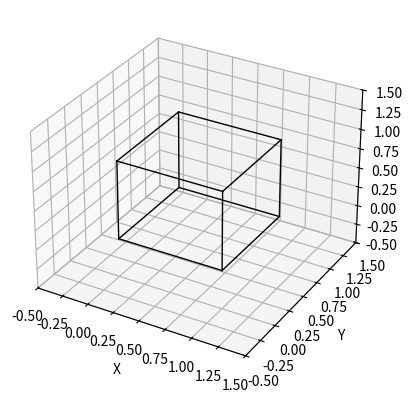

Source code (Python):
import numpy as np
import matplotlib.pyplot as plt
from mpl_toolkits.mplot3d import Axes3D

# 定义四维超立方体的所有顶点
vertices = np.array([[0, 0, 0, 0], [1, 0, 0, 0], [0, 1, 0, 0], [1, 1, 0, 0],
                     [0, 0, 1, 0], [1, 0, 1, 0], [0, 1, 1, 0], [1, 1, 1, 0]])

# 创建一个3D图形
fig = plt.figure()
ax = fig.add_subplot(111, projection='3d')

# 绘制四维超立方体的边
for i in range(len(vertices)):
    for j in range(i+1, len(vertices)):
        if np.sum(np.abs(vertices[i] - vertices[j])) == 1:
            ax.plot([vertices[i][0], vertices[j][0]], [vertices[i][1], vertices[j][1]], [vertices[i][2], vertices[j][2]], 'k-', lw=1)

# 设置轴标签和限制
ax.set_xlabel('X')
ax.set_ylabel('Y')
ax.set_zlabel('Z')
ax.set_xlim(-0.5, 1.5)
ax.set_ylim(-0.5, 1.5)
ax.set_zlim(-0.5, 1.5)

# 显示图形
plt.show()
